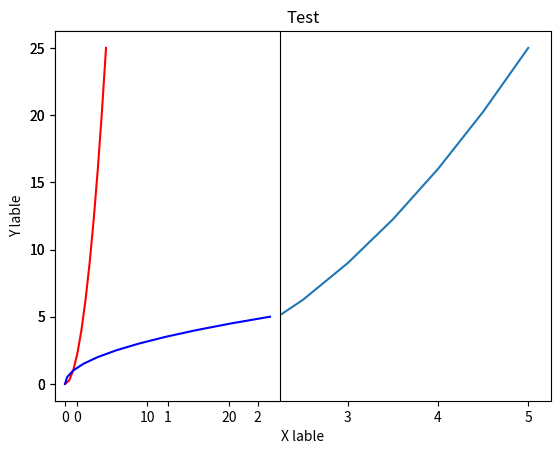
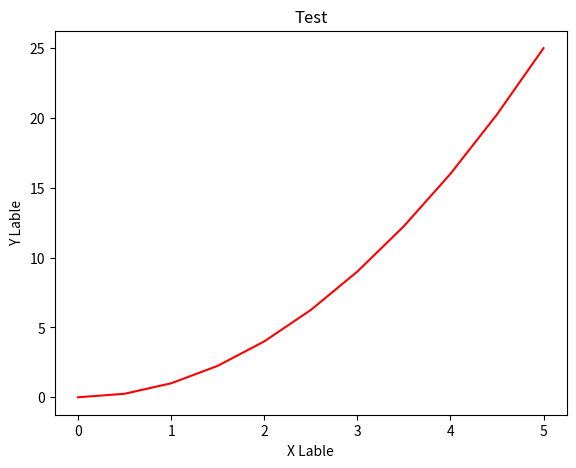
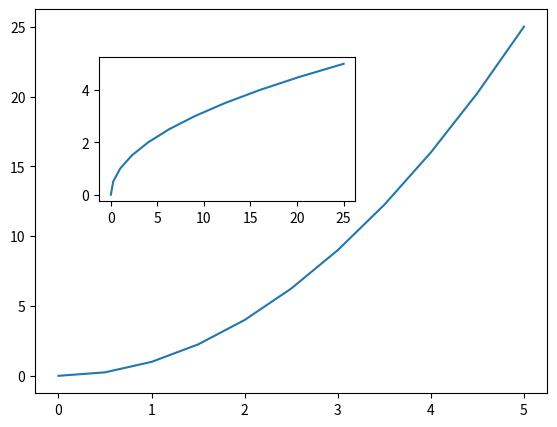
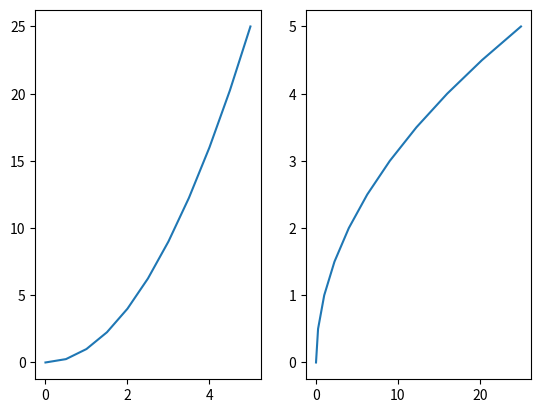
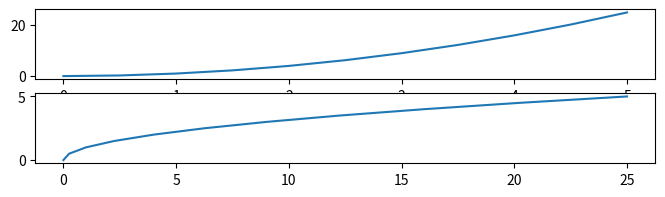
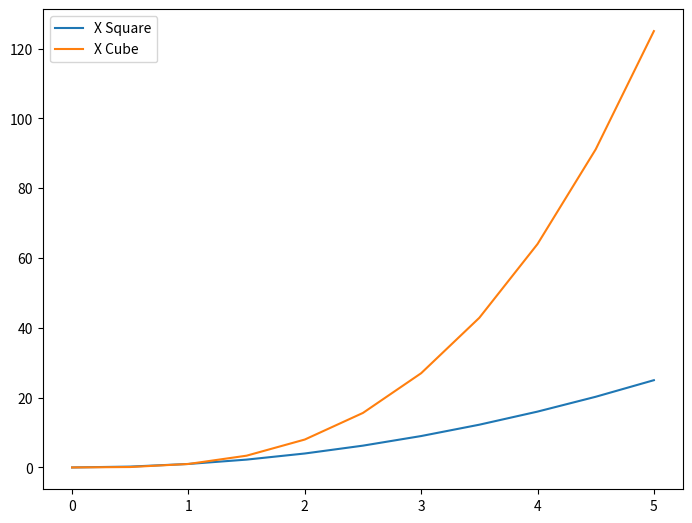
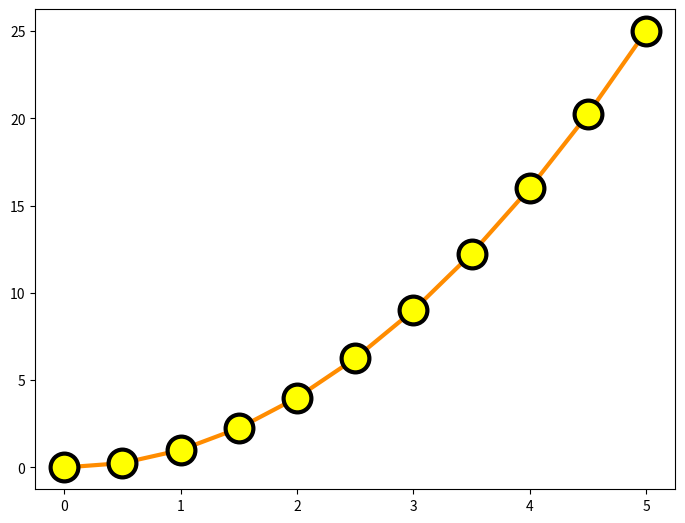
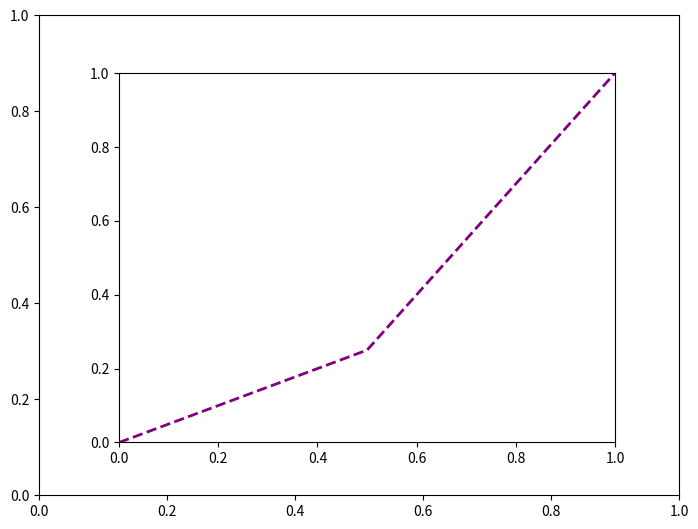

Reproduce these figures in Python, in order.
#FUNTIONAL 

import matplotlib.pyplot as plt 
import numpy as np 
x = np.linspace(0,5,11)
y = x**2 


plt.plot(x,y)
plt.xlabel('X lable')
plt.ylabel('Y lable')
plt.title('Test')

#add multi plots  
plt.subplot(1,2,1)
plt.plot(x,y,'r')
plt.plot(y,x,'b')



#OBJET ORIENTED 
fig = plt.figure()
axes = fig.add_axes([0.1,0.1,0.8,0.8]) 
axes.plot(x,y,'r') 
axes.set_xlabel('X Lable')
axes.set_ylabel('Y Lable')
axes.set_title('Test')

#add multitple plots
fig = plt.figure()
axes1 = fig.add_axes([0.1,0.1,0.8,0.8])
axes2 = fig.add_axes([0.2,0.5,0.4,0.3])
axes1.plot(x,y)
axes2.plot(y,x)
fig,axes = plt.subplots(nrows=1,ncols=2)
axes[0].plot(x,y)
axes[1].plot(y,x)

# Figures size and the DPI

fig,axes = plt.subplots(nrows=2,ncols=1,figsize=(8,2),dpi=200)
axes[0].plot(x,y)
axes[1].plot(y,x)


# Legend 
fig2 = plt.figure()
ax = fig2.add_axes([0,0,1,1])
ax.plot(x,x**2,label='X Square')
ax.plot(x,x**3,label='X Cube')
ax.legend()
plt.tight_layout()
plt.show()



# Appearnce and colours in the plot 
fig3 = plt.figure()
ax3 = fig3.add_axes([0,0,1,1])
ax3.plot(x,y,color='#ff8c00',linewidth=3,marker='o',markersize=20,
markerfacecolor='yellow',markeredgewidth=3,markeredgecolor='black')
plt.show()



# axis customization 
fig4 = plt.figure()
ax4 = fig4.add_axes([0,0,1,1])
ax4 = fig4.add_subplot(111)
ax4.plot(x,y,color='purple',linewidth=2,linestyle='--')
ax4.set_xlim([0,1])
ax4.set_ylim([0,1])
plt.show()

#special plot types. 
